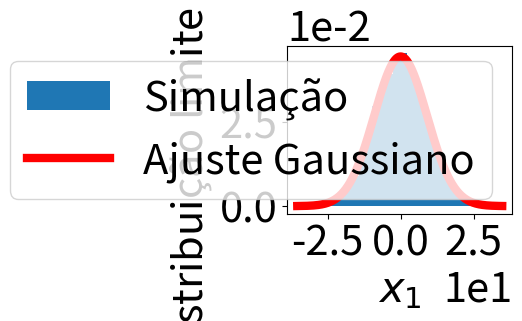
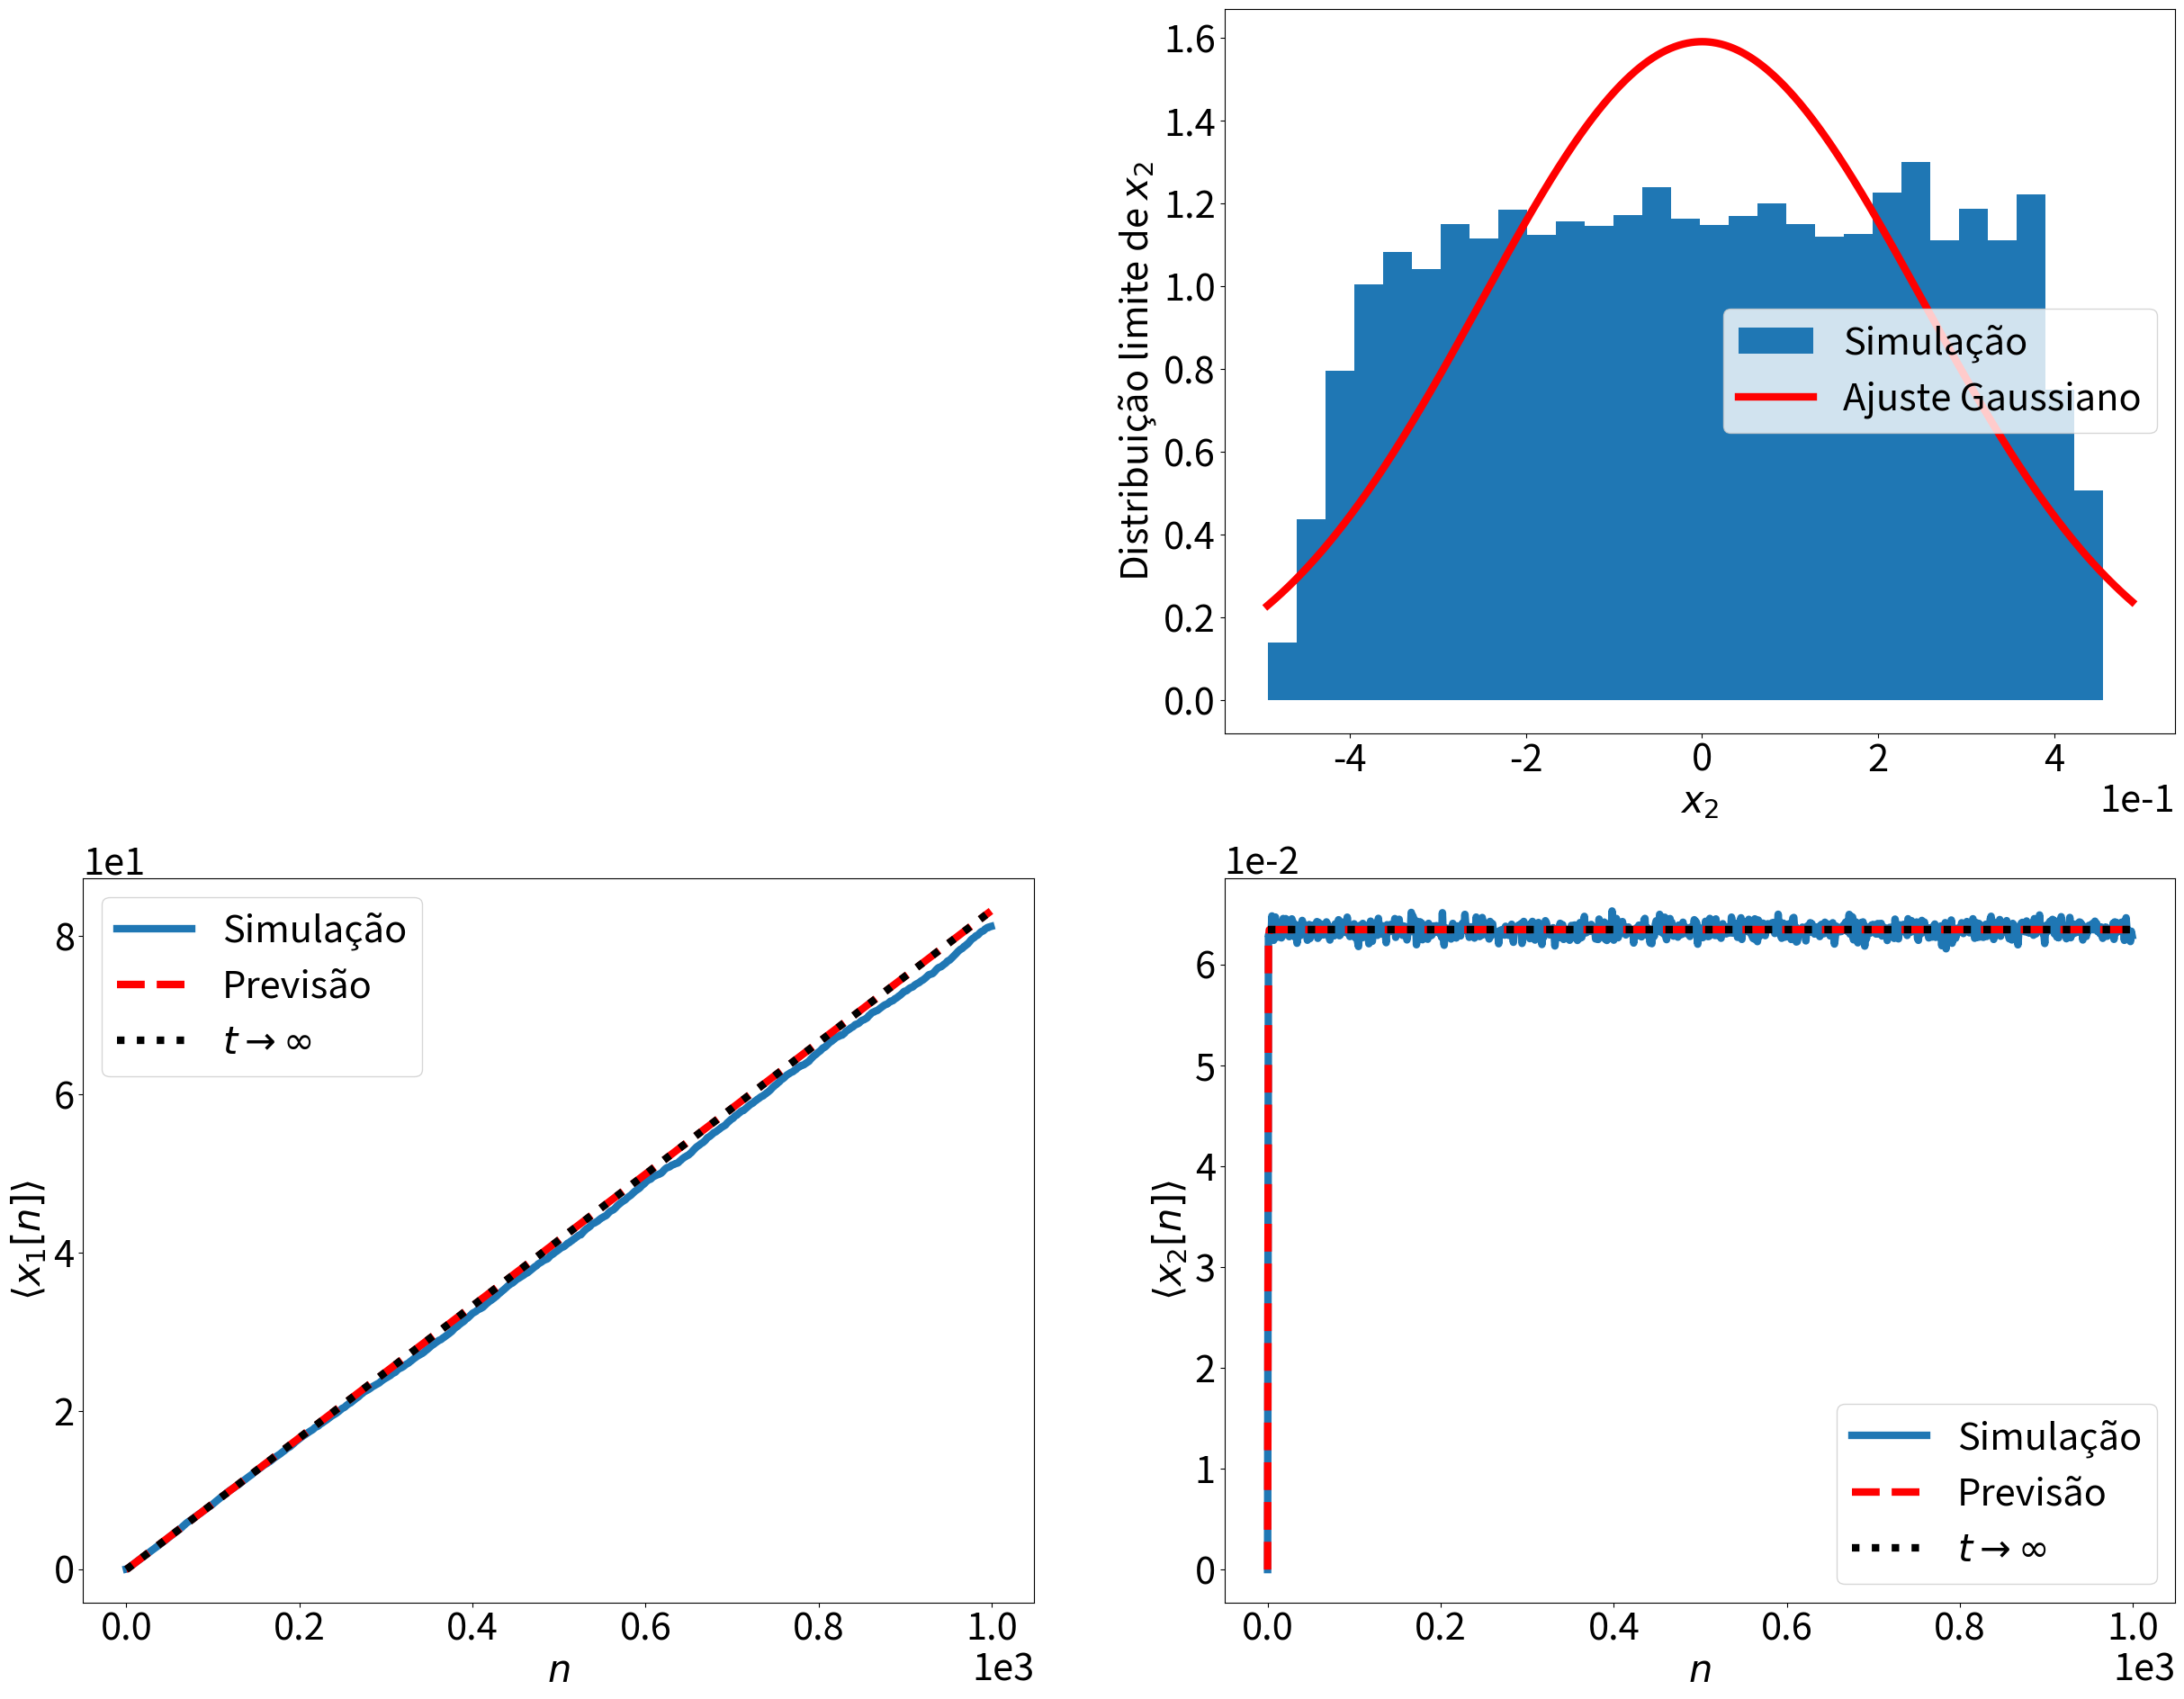

Source code (Python) for these figures, in order:
#!/usr/bin/env python3
# -*- coding: utf-8 -*-

# *************************************************************************
#
# [redacted]
# [redacted]
# 
# Program related to calculations of my Undergraduate Thesis
# 
# Simulation of the discretized Langevin Equation with noise constant
# by intervals.
# *************************************************************************

# Useful packages
import numpy as np # Arrays
import matplotlib.pyplot as plt # Plotting
from scipy import linalg # Linear Algebra methods

# Plot font size
plt.rcParams.update({"font.size":30})

# Arrays to store position and velocity
x = np.zeros((1000,10000))
v = np.zeros((1000,10000))

dt=1 # Size of constant noise interval
b=2 # Drag coefficient
m=1 # Mass

# Noise (normalized by square root of time step)
eps0 = np.random.uniform(-1,1,v.shape)/np.sqrt(dt)

# Discretization transformation on noise
eps = eps0 * (1-np.exp(-b/m*dt))/b

# System evolution
for i in range(x.shape[0]-1):
    
    v[i+1] = np.exp(-b/m*dt)*v[i] + eps[i+1]
    x[i+1] = x[i] + (1-np.exp(-b/m*dt))/(b/m)*v[i] + (dt-(1-np.exp(-b/m*dt))/(b/m))/b*eps0[i+1]

###############################################################################

# Plotting final distributions and variance evolutions for position and velocity

# Final position distribution
plt.subplot(2,2,1)
h, bins = np.histogram(x[-1], 30, density=True)
plt.fill_between(bins[:-1], h, lw=0, step="post", label="Simulação")
t = np.linspace(np.min(x[-1]), np.max(x[-1]), 1000)
plt.plot(t, np.exp(-t**2/2/np.var(x[-1]))/np.std(x[-1])/np.sqrt(2*np.pi), color="red", lw=6, label="Ajuste Gaussiano")
plt.xlabel(r"$x_{1}$")
plt.ylabel(r"Distribuição limite de $x_{1}$")
plt.legend(loc="center right")
plt.ticklabel_format(axis="both", style="sci", scilimits=(0,0))

# Final velocity distribution
plt.figure(figsize=(30,23))
plt.subplot(2,2,2)
h, bins = np.histogram(v[-1], 30, density=True)
plt.fill_between(bins[:-1], h, lw=0, step="post", label="Simulação")
t = np.linspace(np.min(v[-1]), np.max(v[-1]), 1000)
plt.plot(t, np.exp(-t**2/2/np.var(v[-1]))/np.std(v[-1])/np.sqrt(2*np.pi), color="red", lw=6, label="Ajuste Gaussiano")
plt.xlabel(r"$x_{2}$")
plt.ylabel(r"Distribuição limite de $x_{2}$")
plt.legend(loc="center right")
plt.ticklabel_format(axis="both", style="sci", scilimits=(0,0))

# Position variance evolution
plt.subplot(2,2,3)
plt.plot(np.var(x, axis=-1), lw=6, label="Simulação")
t = np.linspace(0, x.shape[0]-1, x.shape[0])
svar = ( ((1-np.exp(-b/m*dt))/b)**2*(1-np.exp(-2*t*b/m*dt))/(1-np.exp(-2*b/m*dt)) - 2*dt/b/m*(1-np.exp(-b*t/m*dt)) +
        (dt/m)**2*t )*np.var(eps0)*(m/b)**2
plt.plot(t, svar, "--", color="red", lw=6, label="Previsão")
plt.plot(( ((1-np.exp(-b/m*dt))/b)**2/(1-np.exp(-2*b/m*dt)) - 2*dt/b/m +
        (dt/m)**2*t )*np.var(eps0)*(m/b)**2, linestyle=":", lw=6, color="black", label=r"$t \rightarrow \infty$")
plt.xlabel(r"$n$")
plt.ylabel(r"$\left\langle x_{1}[n] \right\rangle$")
plt.legend()
plt.ticklabel_format(axis="both", style="sci", scilimits=(0,0))

# Velocity variance evolution
plt.subplot(2,2,4)
plt.plot(np.var(v, axis=-1), lw=6, label="Simulação")
t = np.linspace(0, v.shape[0]-1, v.shape[0])
svar = (1-np.exp(-2*b/m*t*dt))/(1-np.exp(-2*b/m*dt))*(1-np.exp(-b/m*dt))**2/b**2*np.var(eps0)
plt.plot(t, svar, "--", color="red", lw=6, label=r"Previsão")
plt.plot(np.ones(len(t))*np.var(eps)/(1-np.exp(-2*b/m*dt)), color="black", ls=":", lw=6, label=r"$t \rightarrow \infty$")
plt.xlabel(r"$n$")
plt.ylabel(r"$\left\langle x_{2}[n] \right\rangle$")
plt.legend()
plt.ticklabel_format(axis="both", style="sci", scilimits=(0,0))

plt.savefig(r"results_langevin.pdf", format="pdf", bbox_inches="tight")
